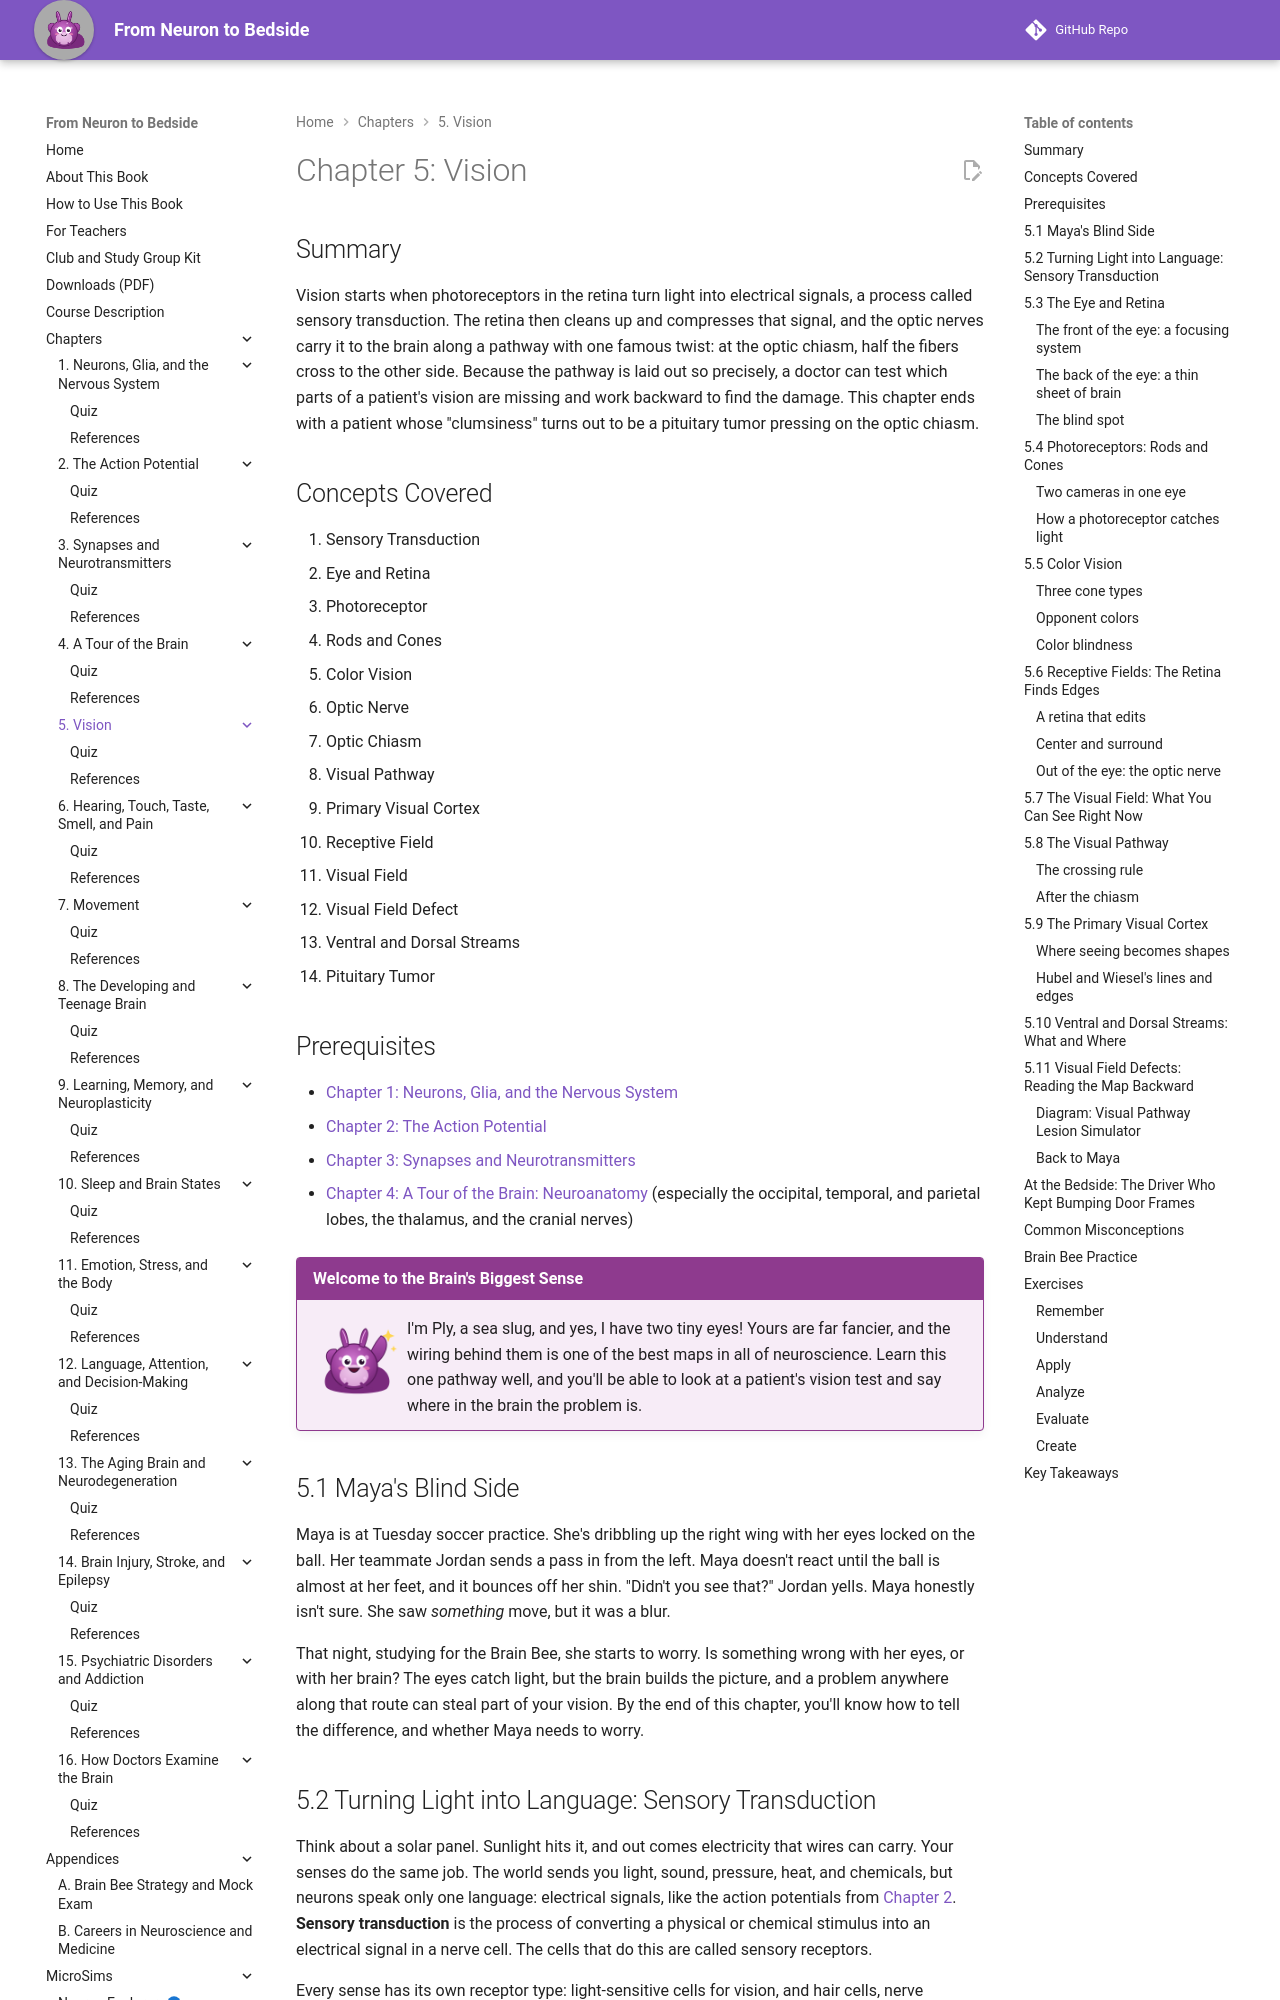

repository: aaryavvatts-lab/neuroscience-textbook · page: chapters/05-vision/index.html · generator: mkdocs

---
title: "Chapter 5: Vision"
description: "How the eye turns light into nerve signals, how the visual pathway crosses at the chiasm, and how doctors read visual field loss to find a lesion."
image: /sims/ch05-visual-pathway/ch05-visual-pathway.png
date: 2026-10-12
version: 1.0
---

# Chapter 5: Vision

## Summary

Vision starts when photoreceptors in the retina turn light into electrical signals, a process called sensory transduction. The retina then cleans up and compresses that signal, and the optic nerves carry it to the brain along a pathway with one famous twist: at the optic chiasm, half the fibers cross to the other side. Because the pathway is laid out so precisely, a doctor can test which parts of a patient's vision are missing and work backward to find the damage. This chapter ends with a patient whose "clumsiness" turns out to be a pituitary tumor pressing on the optic chiasm.

## Concepts Covered

1. Sensory Transduction
2. Eye and Retina
3. Photoreceptor
4. Rods and Cones
5. Color Vision
6. Optic Nerve
7. Optic Chiasm
8. Visual Pathway
9. Primary Visual Cortex
10. Receptive Field
11. Visual Field
12. Visual Field Defect
13. Ventral and Dorsal Streams
14. Pituitary Tumor

## Prerequisites

- [Chapter 1: Neurons, Glia, and the Nervous System](../01-neurons-and-glia/index.md)
- [Chapter 2: The Action Potential](../02-action-potential/index.md)
- [Chapter 3: Synapses and Neurotransmitters](../03-synapses-and-neurotransmitters/index.md)
- [Chapter 4: A Tour of the Brain: Neuroanatomy](../04-neuroanatomy/index.md) (especially the occipital, temporal, and parietal lobes, the thalamus, and the cranial nerves)

!!! mascot-welcome "Welcome to the Brain's Biggest Sense"
    ![Ply waving hello](../../img/mascot/welcome.png){ class="mascot-admonition-img" }
    I'm Ply, a sea slug, and yes, I have two tiny eyes! Yours are far fancier, and the wiring behind them is one of the best maps in all of neuroscience. Learn this one pathway well, and you'll be able to look at a patient's vision test and say where in the brain the problem is.

## 5.1 Maya's Blind Side

Maya is at Tuesday soccer practice. She's dribbling up the right wing with her eyes locked on the ball. Her teammate Jordan sends a pass in from the left. Maya doesn't react until the ball is almost at her feet, and it bounces off her shin. "Didn't you see that?" Jordan yells. Maya honestly isn't sure. She saw *something* move, but it was a blur.

That night, studying for the Brain Bee, she starts to worry. Is something wrong with her eyes, or with her brain? The eyes catch light, but the brain builds the picture, and a problem anywhere along that route can steal part of your vision. By the end of this chapter, you'll know how to tell the difference, and whether Maya needs to worry.

## 5.2 Turning Light into Language: Sensory Transduction

Think about a solar panel. Sunlight hits it, and out comes electricity that wires can carry. Your senses do the same job. The world sends you light, sound, pressure, heat, and chemicals, but neurons speak only one language: electrical signals, like the action potentials from [Chapter 2](../02-action-potential/index.md). **Sensory transduction** is the process of converting a physical or chemical stimulus into an electrical signal in a nerve cell. The cells that do this are called sensory receptors.

Every sense has its own receptor type: light-sensitive cells for vision, and hair cells, nerve endings, and chemical-sensing cells for the senses in Chapter 6. Vision is a great place to start, because scientists know its transduction steps in fine detail.

## 5.3 The Eye and Retina

### The front of the eye: a focusing system

People often say the eye is "like a camera," and the front half really is. Light passes through the **cornea** (the clear dome at the front), the **pupil**, and the **lens**. The cornea and lens bend the light into a sharp image on the back of the eye, and tiny muscles reshape the lens to focus near or far.

Because a lens flips images, the picture on the back of your eye is **upside down and reversed left to right**. Your brain doesn't "flip it back." It simply learns what each spot on the retina means. Keep this flip in mind. It matters a lot for vision loss.
